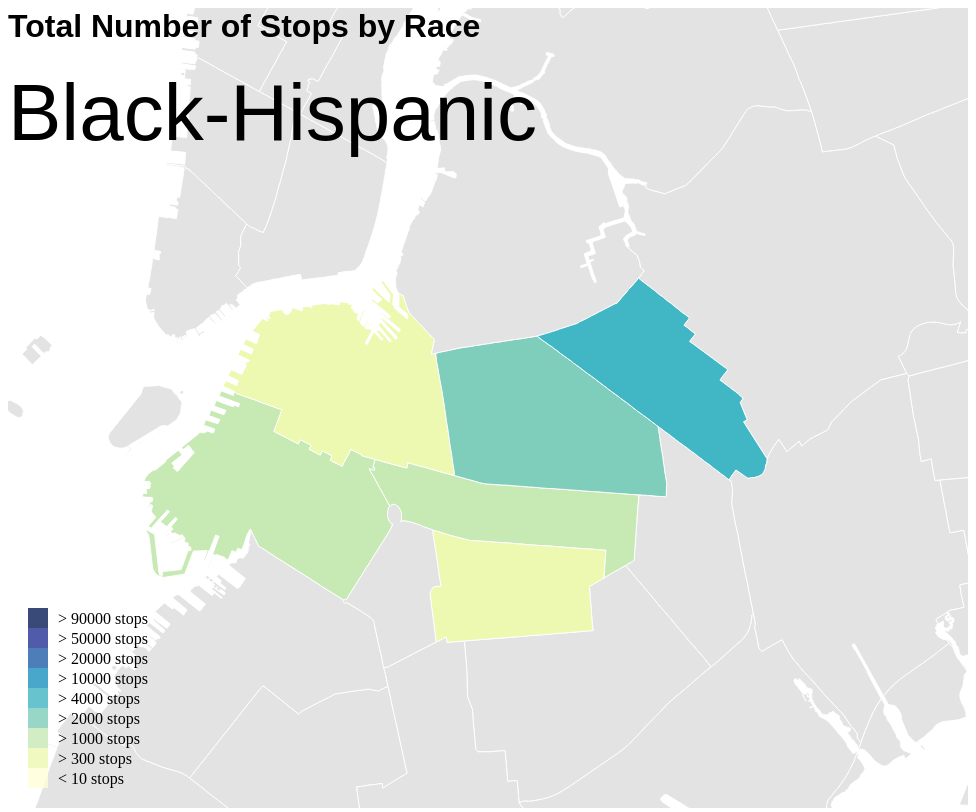
D3 v3 page, settled after 480 driven frames (8 s of simulated time); the page loaded 2 data file(s).



var width = 960,
height = 800;

var ids = [1, 1,  1,  1,  77,  1, 1, 1, 1, 1, 1, 1 , 76, 1, 1, 1, 1, 1, 1, 1, 1, 1, 1, 1, 1, 1, 1, 1, 1, 1, 1 , 1, 1, 71, 1, 1, 1, 1, 1, 1, 1 , 1, 1, 84, 1, 1, 1, 1, 1, 1, 1, 1, 1, 1, 1, 1, 1, 1, 1, 1, 1, 79, 1, 83, 1, 1, 1, 1, 1, 1, 1];

var races = ["B", "W", "A", "I", "P", "Q"];

var race_name = ["Black", "White", "Asian/Pacific Islander", "American Indian/Alaskan Native", "Black-Hispanic", "White-Hispanic"];

var legend_labels = ['< 10 stops', '> 300 stops', '> 1000 stops', '> 2000 stops', '> 4000 stops', '> 10000 stops', '> 20000 stops', '> 50000 stops', '> 90000 stops'];

var color_domain = [10, 300, 1000, 2000, 4000, 10000, 20000, 50000, 90000];

var i = 0;

var color = d3.scale.threshold()
    .domain([10, 300, 1000, 2000, 4000, 10000, 20000, 50000, 90000])
    .range(["#e3e3e3", "#ffffd9", "#edf8b1","#c7e9b4","#7fcdbb","#41b6c4","#1d91c0","#225ea8","#253494","#081d58"]);

queue()
    .defer(d3.json, "comm_districts.json")
    .defer(d3.csv, "race.csv")
    .await(ready);

function ready(error, nyb, data){
    var rateById = {};
    rateById[1] = 0;

    var districts = topojson.feature(nyb, nyb.objects.places).features;

    var projection = d3.geo.mercator()
        .center([-73.9411, 40.6833])
        .scale(290000)
        .translate([(width) / 1.8, (height)/1.8]);

    var path = d3.geo.path()
        .projection(projection);

    var svg = d3.select("#map").append("svg")
        .attr("width", width)
        .attr("height", height);

    svg.selectAll(".districts")
        .data(districts)
        .enter().append("path")
        .attr("id", "districts")
        .attr("class", function(d,i){ return ids[i]; })
        .attr("d", path)

    var legend = svg.selectAll("g.legend")
        .data(color_domain)
        .enter().append("g")
        .attr("class", "legend");

    var ls_w = 20, ls_h = 20;

    legend.append("rect")
        .attr("x", 20)
        .attr("y", function(d, i){ return height - (i*ls_h) - 2*ls_h;})
        .attr("width", ls_w)
        .attr("height", ls_h)
        .style("fill", function(d, i) { return color(d); })
        .style("opacity", 0.8);

    legend.append("text")
        .attr("x", 50)
        .attr("y", function(d, i){ return height - (i*ls_h) - ls_h - 4;})
        .text(function(d, i){ return legend_labels[i]; });

    redraw();        

    setInterval(function() {redraw();}, 2000);

    function redraw(){
        data.forEach(function(d){ if(d.race === races[i]){rateById[d.addrpct] = +d.count;}});
        
        d3.select("p").text(race_name[i]);
        console.log(rateById)

        svg.selectAll("#districts")
            .style("fill", function(d, i){return color(rateById[ids[i]])});
        i++;
    };
};






### data: comm_districts.json
{
 "type": "Topology",
 "objects": {
  "places": {
   "type": "GeometryCollection",
   "crs": {
    "type": "name",
    "properties": "{... 1 keys}"
   },
   "geometries": [
    "{... 2 keys}",
    "{... 2 keys}",
    "{... 2 keys}",
    "{... 2 keys}",
    "{... 2 keys}",
    "{... 2 keys}",
    "{... 2 keys}",
    "{... 2 keys}",
    "... 63 more items"
   ]
  }
 },
 "arcs": [
  [
   [
    5086,
    2687
   ],
   [
    7,
    -51
   ],
   [
    4,
    -25
   ],
   [
    4,
    -34
   ],
   [
    -3,
    -21
   ],
   [
    -2,
    -17
   ],
   [
    -2,
    -20
   ],
   [
    -7,
    -59
   ],
   "... 18 more items"
  ],
  [
   [
    4893,
    2377
   ],
   [
    -6,
    -1
   ],
   [
    -18,
    -3
   ],
   [
    -3,
    18
   ],
   [
    -22,
    -29
   ],
   [
    -6,
    -7
   ],
   [
    -13,
    -17
   ],
   [
    -22,
    -28
   ],
   "... 12 more items"
  ],
  [
   [
    4704,
    2211
   ],
   [
    -14,
    -8
   ],
   [
    -6,
    -5
   ],
   [
    0,
    1
   ],
   [
    -3,
    -2
   ],
   [
    0,
    1
   ],
   [
    -1,
    -1
   ],
   [
    8,
    5
   ],
   "... 153 more items"
  ],
  [
   [
    4250,
    2545
   ],
   [
    1,
    1
   ],
   [
    3,
    5
   ],
   [
    1,
    1
   ],
   [
    8,
    10
   ],
   [
    1,
    1
   ],
   [
    8,
    12
   ],
   [
    0,
    1
   ],
   "... 40 more items"
  ],
  [
   [
    4651,
    3113
   ],
   [
    5,
    -4
   ],
   [
    6,
    -4
   ],
   [
    6,
    -5
   ],
   [
    6,
    -3
   ],
   [
    7,
    -4
   ],
   [
    7,
    -3
   ],
   [
    7,
    -3
   ],
   "... 24 more items"
  ],
  [
   [
    7344,
    5791
   ],
   [
    -9,
    -6
   ],
   [
    -10,
    -6
   ],
   [
    -18,
    -10
   ],
   [
    -7,
    -3
   ],
   [
    -15,
    -7
   ],
   [
    -1,
    -1
   ],
   [
    -8,
    -3
   ],
   "... 40 more items"
  ],
  [
   [
    6848,
    5592
   ],
   [
    -5,
    -2
   ],
   [
    -16,
    -7
   ],
   [
    -13,
    -6
   ],
   [
    -16,
    -8
   ],
   [
    -9,
    -5
   ],
   [
    -2,
    -1
   ],
   [
    -22,
    -11
   ],
   "... 21 more items"
  ],
  [
   [
    6621,
    5678
   ],
   [
    -10,
    28
   ],
   [
    -2,
    7
   ],
   [
    -7,
    19
   ],
   [
    -16,
    42
   ],
   [
    -7,
    16
   ],
   [
    -2,
    4
   ],
   [
    0,
    1
   ],
   "... 9 more items"
  ],
  "... 346 more items"
 ],
 "transform": {
  "scale": [
   5.556378630649752e-05,
   4.194593267618854e-05
  ],
  "translate": [
   -74.26,
   40.5
  ]
 }
}

### data: race.csv
, race, addrpct, count
1, A, 71, 150
2, A, 76, 675
3, A, 77, 538
4, A, 79, 821
5, A, 83, 502
6, A, 84, 672
7, B, 71, 30560
8, B, 76, 12888
9, B, 77, 58093
10, B, 79, 85996
11, B, 83, 21212
12, B, 84, 15754
13, I, 71, 19
14, I, 76, 92
15, I, 77, 64
16, I, 79, 191
17, I, 83, 132
18, I, 84, 87
19, P, 71, 482
20, P, 76, 1995
21, P, 77, 1215
22, P, 79, 3008
23, P, 83, 4994
24, P, 84, 798
25, Q, 71, 1231
26, Q, 76, 8634
27, Q, 77, 3894
28, Q, 79, 11749
29, Q, 83, 28523
30, Q, 84, 3641
31, W, 71, 661
32, W, 76, 5145
33, W, 77, 1404
34, W, 79, 3778
35, W, 83, 2457
36, W, 84, 2566